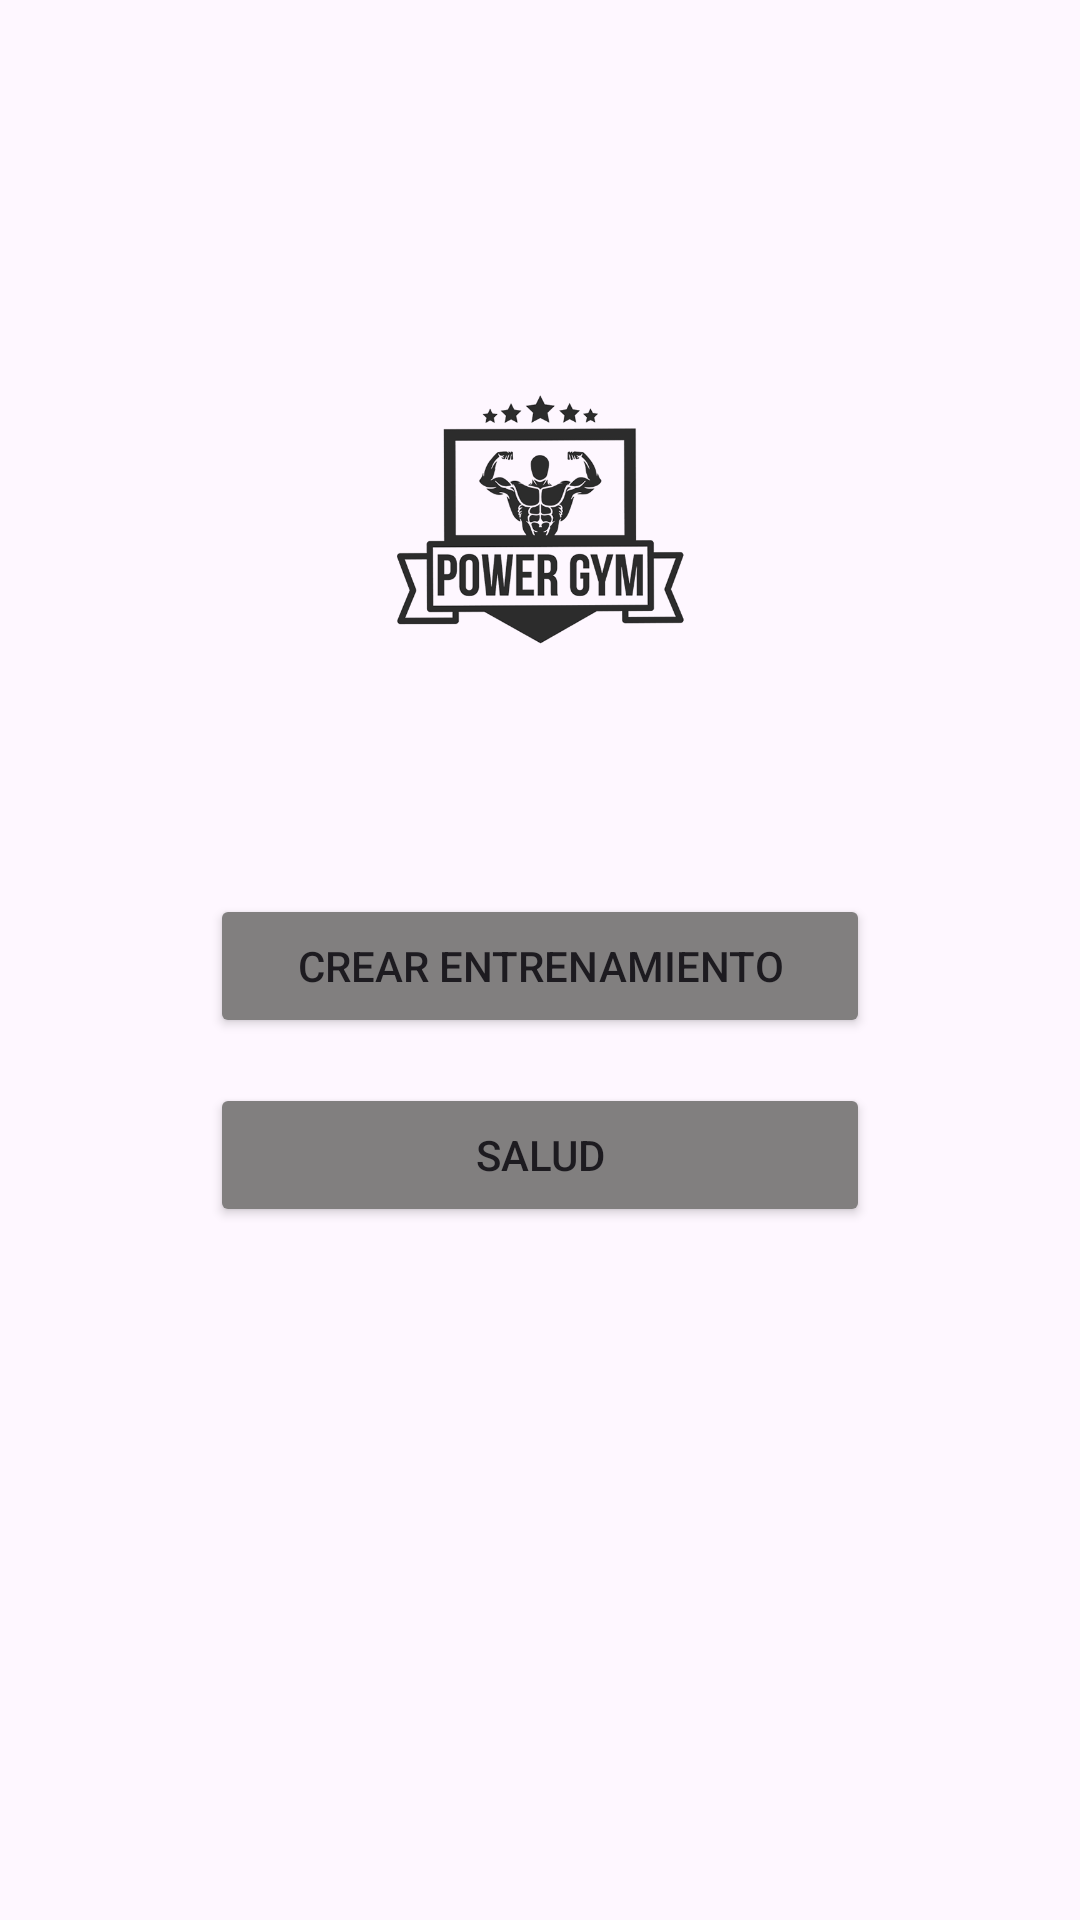

Layout XML and referenced resources for this Android screen:
<!-- AndroidManifest.xml: application theme Theme.GymWorkoutAppointer -->
<!-- res/layout/activity_main.xml -->
<?xml version="1.0" encoding="utf-8"?>
<androidx.constraintlayout.widget.ConstraintLayout xmlns:android="http://schemas.android.com/apk/res/android"
    xmlns:app="http://schemas.android.com/apk/res-auto"
    xmlns:tools="http://schemas.android.com/tools"
    android:id="@+id/main"
    android:layout_width="match_parent"
    android:layout_height="match_parent"
    tools:context=".MainActivity">

    <androidx.constraintlayout.widget.ConstraintLayout
        android:id="@+id/linearLayout"
        android:layout_width="match_parent"
        android:layout_height="match_parent"
        app:layout_constraintBottom_toBottomOf="parent"
        app:layout_constraintEnd_toEndOf="parent"
        app:layout_constraintStart_toStartOf="parent"
        app:layout_constraintTop_toTopOf="parent">

        <ImageView
            android:id="@+id/imgLogo"
            android:layout_width="250dp"
            android:layout_height="250dp"
            android:layout_marginBottom="150dp"
            android:cropToPadding="true"
            app:layout_constraintBottom_toBottomOf="parent"
            app:layout_constraintEnd_toEndOf="parent"
            app:layout_constraintStart_toStartOf="parent"
            app:layout_constraintTop_toTopOf="parent"
            app:layout_constraintVertical_bias="0.19999999"
            app:srcCompat="@drawable/logo" />

        <Button
            android:id="@+id/btnVer"
            android:layout_width="0dp"
            android:layout_height="wrap_content"
            android:layout_marginTop="15dp"
            android:backgroundTint="#817F7F"
            android:text="Salud"
            app:layout_constraintEnd_toEndOf="@+id/btnCrear"
            app:layout_constraintStart_toStartOf="@+id/btnCrear"
            app:layout_constraintTop_toBottomOf="@+id/btnCrear" />

        <Button
            android:id="@+id/btnCrear"
            android:layout_width="220dp"
            android:layout_height="wrap_content"
            android:backgroundTint="#817F7F"
            android:text="Crear Entrenamiento"
            app:layout_constraintEnd_toEndOf="@+id/imgLogo"
            app:layout_constraintStart_toStartOf="@+id/imgLogo"
            app:layout_constraintTop_toBottomOf="@+id/imgLogo" />
    </androidx.constraintlayout.widget.ConstraintLayout>
</androidx.constraintlayout.widget.ConstraintLayout>
<!-- resources referenced by this layout -->
<resources>
  <!-- drawable logo: webp bitmap (drawable, 26756 bytes) -->
  <style name="Theme.GymWorkoutAppointer" parent="Base.Theme.GymWorkoutAppointer" />
  <style name="Base.Theme.GymWorkoutAppointer" parent="Theme.Material3.DayNight.NoActionBar">
          
          
      </style>
</resources>
